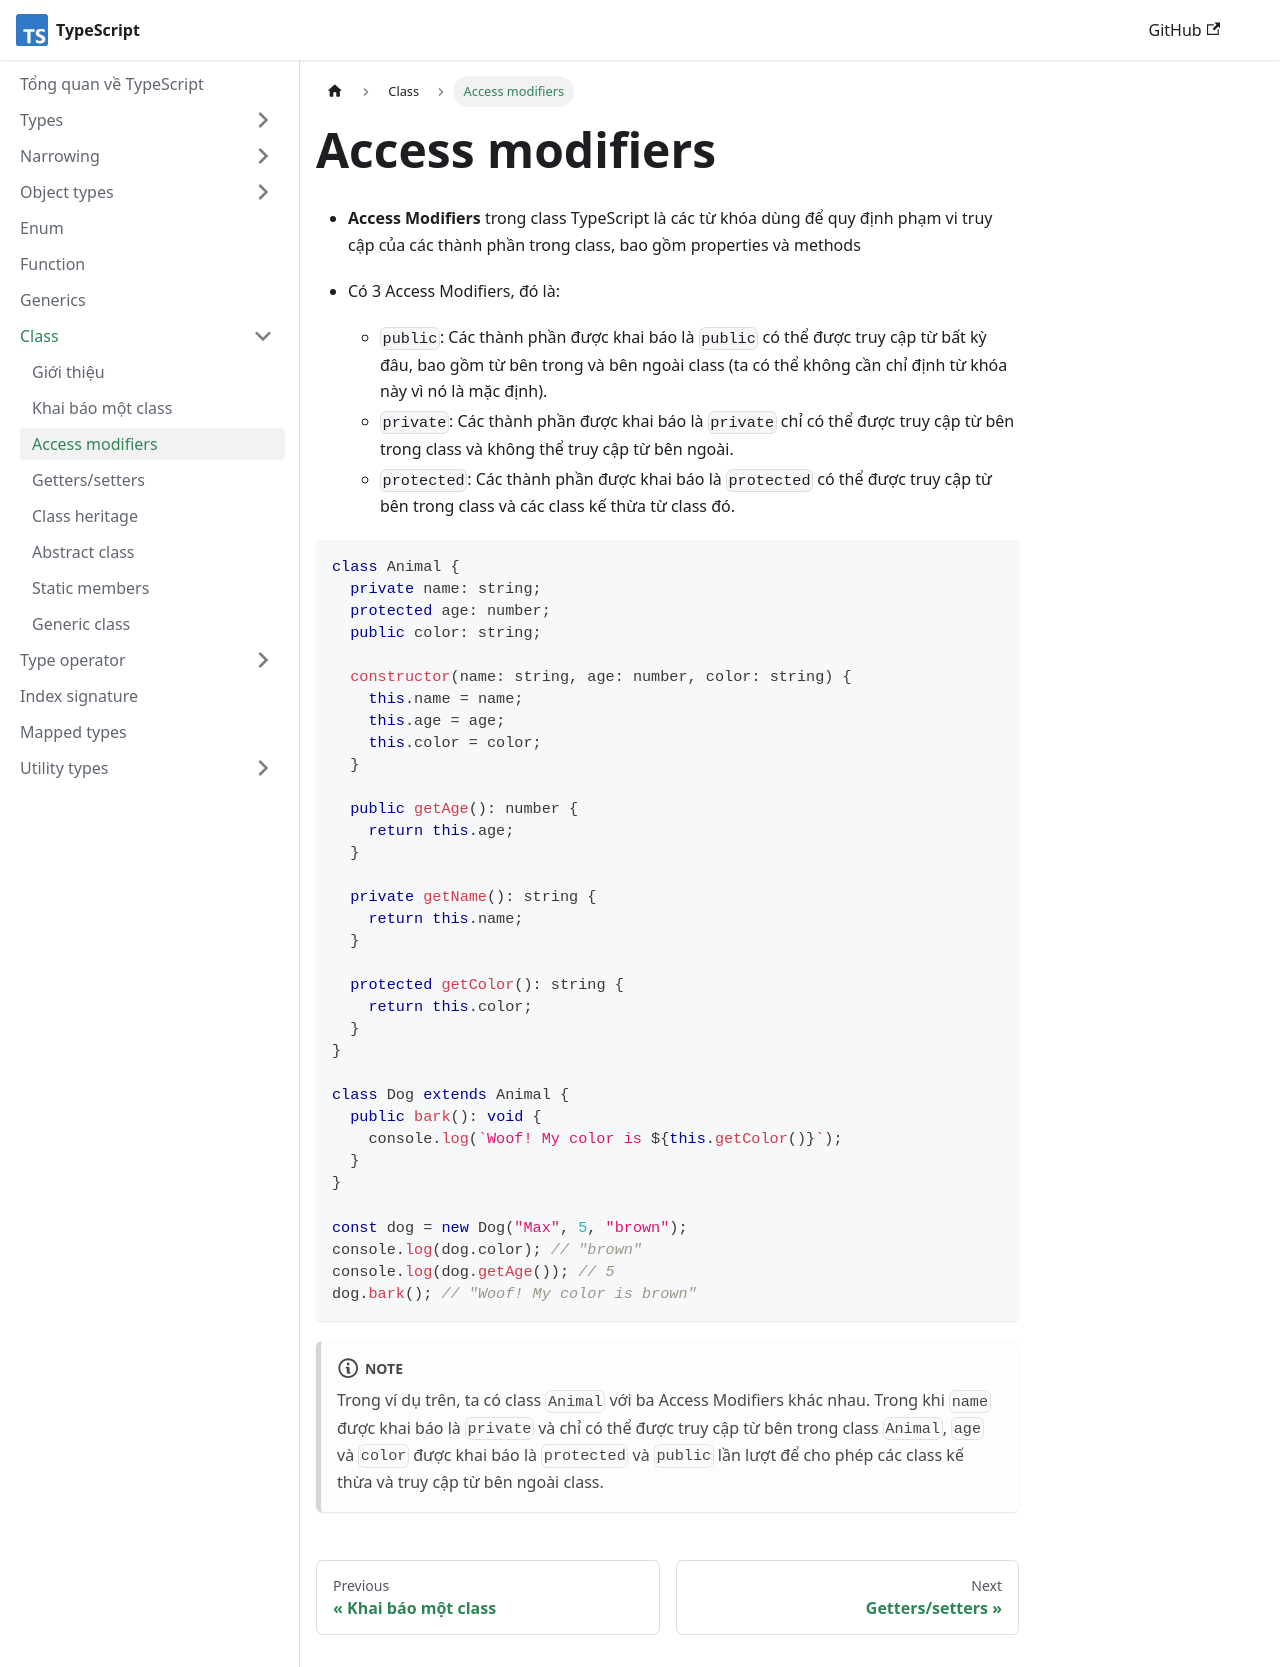

repository: nmc-docs/typescript · page: class/access-modifiers/index.html · generator: docusaurus

---
sidebar_position: 3
---

# Access modifiers

- **Access Modifiers** trong class TypeScript là các từ khóa dùng để quy định phạm vi truy cập của các thành phần trong class, bao gồm properties và methods
- Có 3 Access Modifiers, đó là:

  - `public`: Các thành phần được khai báo là `public` có thể được truy cập từ bất kỳ đâu, bao gồm từ bên trong và bên ngoài class (ta có thể không cần chỉ định từ khóa này vì nó là mặc định).
  - `private`: Các thành phần được khai báo là `private` chỉ có thể được truy cập từ bên trong class và không thể truy cập từ bên ngoài.
  - `protected`: Các thành phần được khai báo là `protected` có thể được truy cập từ bên trong class và các class kế thừa từ class đó.

```ts
class Animal {
  private name: string;
  protected age: number;
  public color: string;

  constructor(name: string, age: number, color: string) {
    this.name = name;
    this.age = age;
    this.color = color;
  }

  public getAge(): number {
    return this.age;
  }

  private getName(): string {
    return this.name;
  }

  protected getColor(): string {
    return this.color;
  }
}

class Dog extends Animal {
  public bark(): void {
    console.log(`Woof! My color is ${this.getColor()}`);
  }
}

const dog = new Dog("Max", 5, "brown");
console.log(dog.color); // "brown"
console.log(dog.getAge()); // 5
dog.bark(); // "Woof! My color is brown"
```

:::note

Trong ví dụ trên, ta có class `Animal` với ba Access Modifiers khác nhau. Trong khi `name` được khai báo là `private` và chỉ có thể được truy cập từ bên trong class `Animal`, `age` và `color` được khai báo là `protected` và `public` lần lượt để cho phép các class kế thừa và truy cập từ bên ngoài class.

:::
